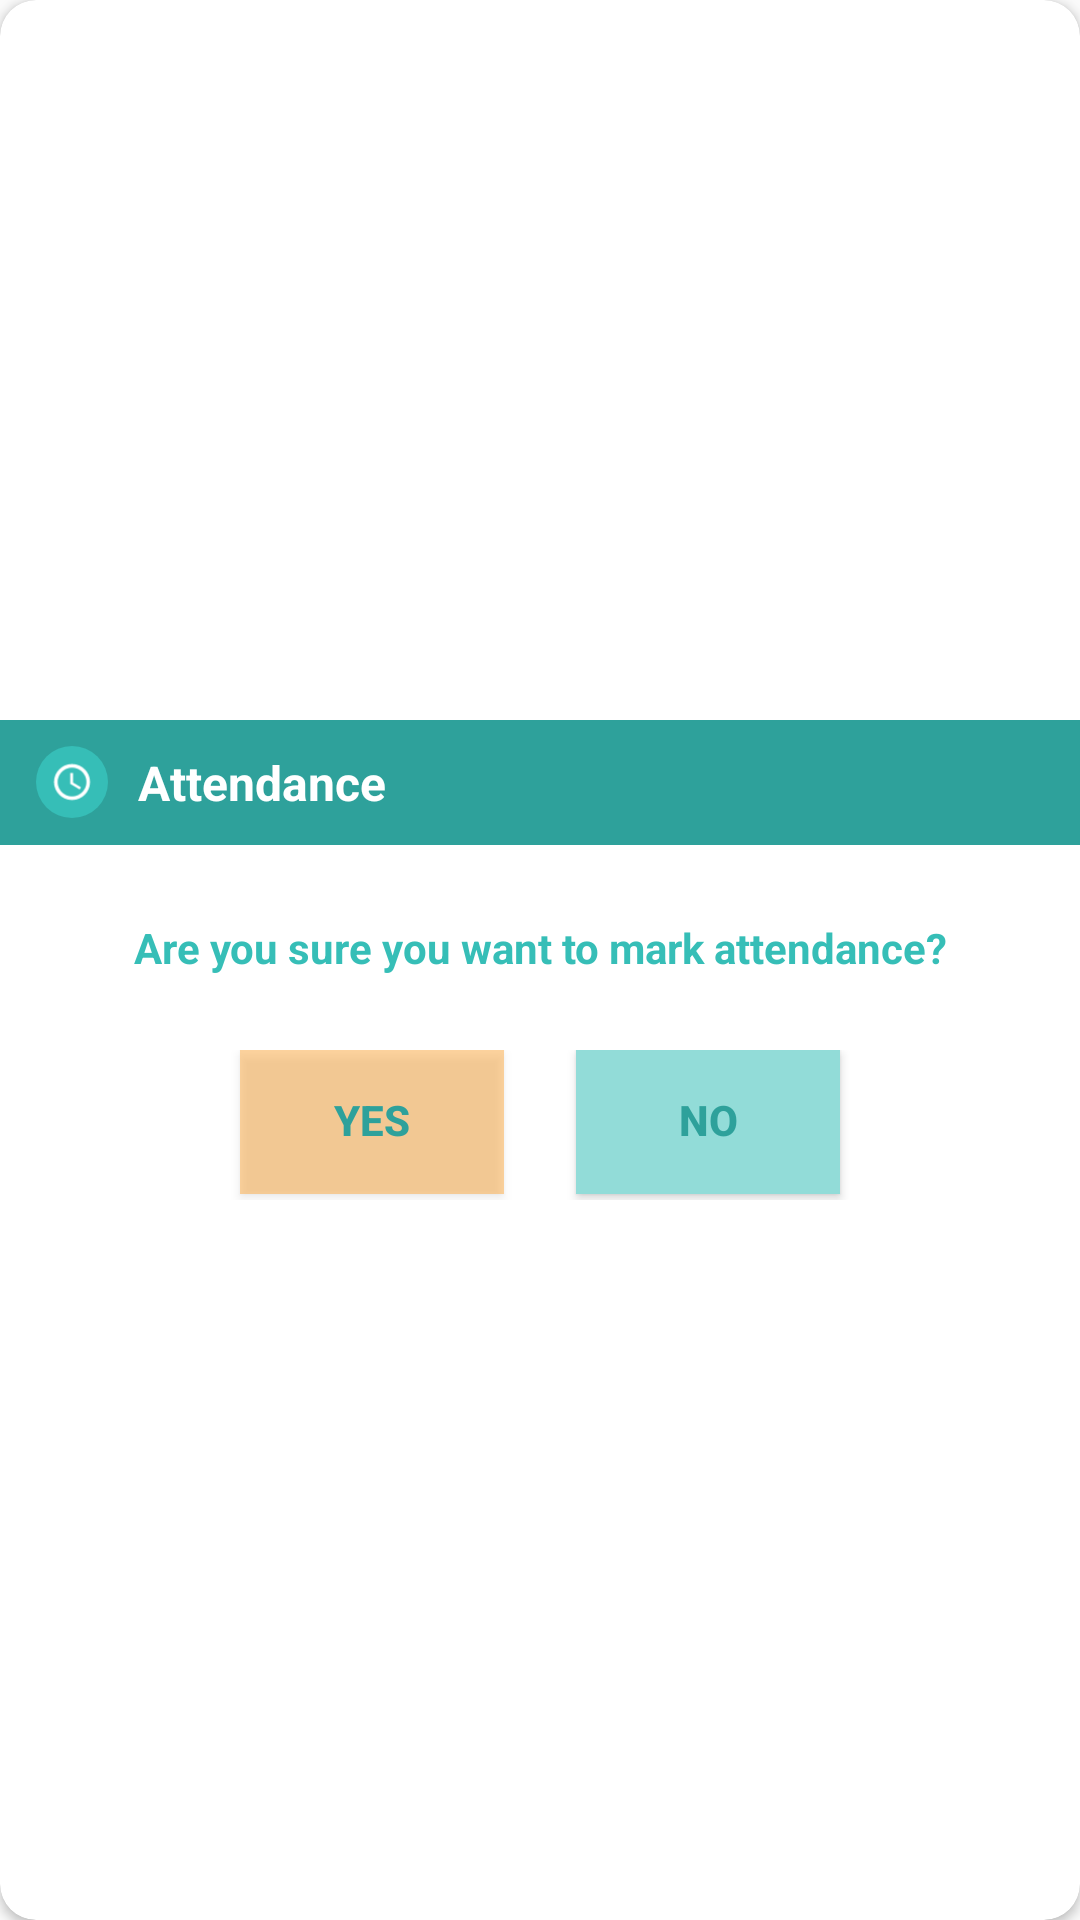

Reconstruct the res/layout file that produces this screen, plus the resources it refers to.
<!-- AndroidManifest.xml: application theme Theme.main -->
<!-- res/layout/mark_attendance_dialog.xml -->
<?xml version="1.0" encoding="utf-8"?>
<androidx.cardview.widget.CardView xmlns:android="http://schemas.android.com/apk/res/android"
    xmlns:app="http://schemas.android.com/apk/res-auto"
    style="@style/cardView"
    android:layout_width="match_parent"
    android:layout_height="wrap_content"
    android:layout_gravity="center_horizontal|center_vertical"
    app:cardCornerRadius="12dp">

    <LinearLayout
        android:layout_width="match_parent"
        android:layout_height="wrap_content"
        android:layout_gravity="center_horizontal|center_vertical"
        android:minHeight="160dp"
        android:orientation="vertical">

        <LinearLayout
            android:layout_width="match_parent"
            android:layout_height="wrap_content"
            android:layout_gravity="center_horizontal|center_vertical"
            android:background="@color/colorPrimaryDark"
            android:orientation="horizontal">

            <ImageView
                android:layout_width="24dp"
                android:layout_height="24dp"
                android:layout_gravity="center_horizontal|center_vertical"
                android:layout_marginStart="12dp"
                android:src="@drawable/ic_date_error" />

            <TextView
                android:layout_width="wrap_content"
                android:layout_height="wrap_content"
                android:layout_gravity="center"
                android:layout_margin="10dp"
                android:text="Attendance"
                android:textColor="@android:color/white"
                android:textSize="16sp"
                android:textStyle="bold" />


        </LinearLayout>

        <LinearLayout
            android:layout_width="match_parent"
            android:layout_height="0dp"
            android:layout_weight="1"
            android:gravity="center_horizontal|center_vertical"
            android:orientation="vertical">

            <TextView
                android:layout_width="match_parent"
                android:layout_height="wrap_content"
                android:layout_gravity="center"
                android:layout_margin="10dp"
                android:gravity="center"
                android:text="Are you sure you want to mark attendance?"
                android:textColor="@color/colorPrimary"
                android:textSize="14sp"
                android:textStyle="bold" />
        </LinearLayout>

        <LinearLayout
            android:layout_width="match_parent"
            android:layout_height="wrap_content"
            android:gravity="center_horizontal|center_vertical"
            android:orientation="horizontal">

            <Button
                android:id="@+id/btnYes"
                style="@null"
                android:layout_width="wrap_content"
                android:layout_height="wrap_content"
                android:layout_gravity="center_horizontal"
                android:layout_marginBottom="2dp"
                android:background="@color/colorAccentLightOverlay"
                android:clickable="true"
                android:includeFontPadding="false"
                android:paddingStart="24dp"
                android:paddingEnd="24dp"
                android:radius="5dp"
                android:text="Yes"
                android:textColor="@color/colorPrimaryDark"
                android:textStyle="bold"
                android:theme="@style/AppTheme" />

            <View
                android:layout_width="24dp"
                android:layout_height="match_parent" />

            <Button
                android:id="@+id/btnNo"
                style="@null"
                android:layout_width="wrap_content"
                android:layout_height="wrap_content"
                android:layout_gravity="center_horizontal"
                android:layout_marginBottom="2dp"
                android:background="@color/gray"
                android:backgroundTint="@color/colorPrimary"
                android:backgroundTintMode="screen"
                android:clickable="true"
                android:includeFontPadding="false"
                android:paddingStart="24dp"
                android:paddingEnd="24dp"
                android:radius="5dp"
                android:text="No"
                android:textColor="@color/colorPrimaryDark"
                android:textStyle="bold"
                android:theme="@style/AppTheme" />
        </LinearLayout>

    </LinearLayout>
</androidx.cardview.widget.CardView>
<!-- resources referenced by this layout -->
<resources>
  <color name="colorAccentLightOverlay">#7fFFAB40</color>
  <color name="colorPrimary">#36beb7</color>
  <color name="colorPrimaryDark">#2EA19B</color>
  <color name="gray">#757575</color>
  <style name="AppTheme" parent="Theme.AppCompat.Light.NoActionBar">
          <item name="android:windowFullscreen">true</item>
  
          <item name="fontFamily">@font/roboto</item>
          <item name="android:layoutDirection">ltr</item>
          <item name="android:actionBarStyle">@style/topBarStyle</item>
      </style>
  <style name="cardView">
          <item name="android:layout_width">match_parent</item>
          <item name="android:layout_height">wrap_content</item>
          <item name="android:layout_margin">@dimen/_4sdp</item>
          
          
          <item name="android:padding">@dimen/_3sdp</item>
          <item name="android:background">@drawable/bg_rounded_app_color_bordered</item>
          
          <item name="cardCornerRadius">@dimen/border_radius</item>
          
      </style>
  <style name="Theme.main" parent="Theme.AppCompat.Light.NoActionBar">
          
          <item name="colorPrimary">@color/colorPrimary</item>
          <item name="colorPrimaryVariant">@color/colorPrimaryLight</item>
          <item name="colorOnPrimary">@color/white</item>
          
          <item name="colorSecondary">@color/colorAccent</item>
          <item name="cardViewStyle">@style/CardView.Light</item>
          <item name="colorSecondaryVariant">@color/colorAccentLight</item>
          <item name="colorOnSecondary">@color/black</item>
          <item name="android:windowFullscreen">true</item>
          <item name="fontFamily">@font/roboto</item>
          <item name="android:layoutDirection">ltr</item>
          <item name="android:actionBarStyle">@style/topBarStyle</item>
          
          <item name="android:statusBarColor" tools:targetApi="l">?attr/colorPrimaryVariant</item>
          
          
          <item name="snackbarStyle">@style/MaterialSnackbarTheme</item>
          
      </style>
  <style name="topBarStyle" parent="Theme.AppCompat.Light.NoActionBar">
          <item name="android:textColorSecondary">@color/white</item>
          <item name="android:background">@color/colorPrimary</item>
          <item name="android:typeface">sans</item>
          <item name="android:fontFamily">@font/jameel_noori_nastaleeq</item>
          <item name="android:maxHeight">@dimen/abc_action_bar_default_height_material</item>
          <item name="popupTheme">@style/ThemeOverlay.AppCompat.Light</item>
          <item name="titleTextAppearance">@style/Widget.AppCompat.Toolbar</item>
      </style>
  <dimen name="border_radius">@dimen/_4sdp</dimen>
  <color name="colorPrimaryLight">#3DD3CB</color>
  <color name="white">#FFFFFFFF</color>
  <color name="colorAccent">#ab8d67</color>
  <color name="colorAccentLight">#FFAB40</color>
  <color name="black">#FF000000</color>
  <style name="MaterialSnackbarTheme" parent="@style/Widget.MaterialComponents.Snackbar">
          
          
          <item name="android:background">@color/colorAccentLightOverlay</item>
          <item name="cornerRadius">0dp</item>
          <item name="android:layout_margin">0dp</item>
          <item name="actionTextColorAlpha">1.0</item>
      </style>
</resources>
